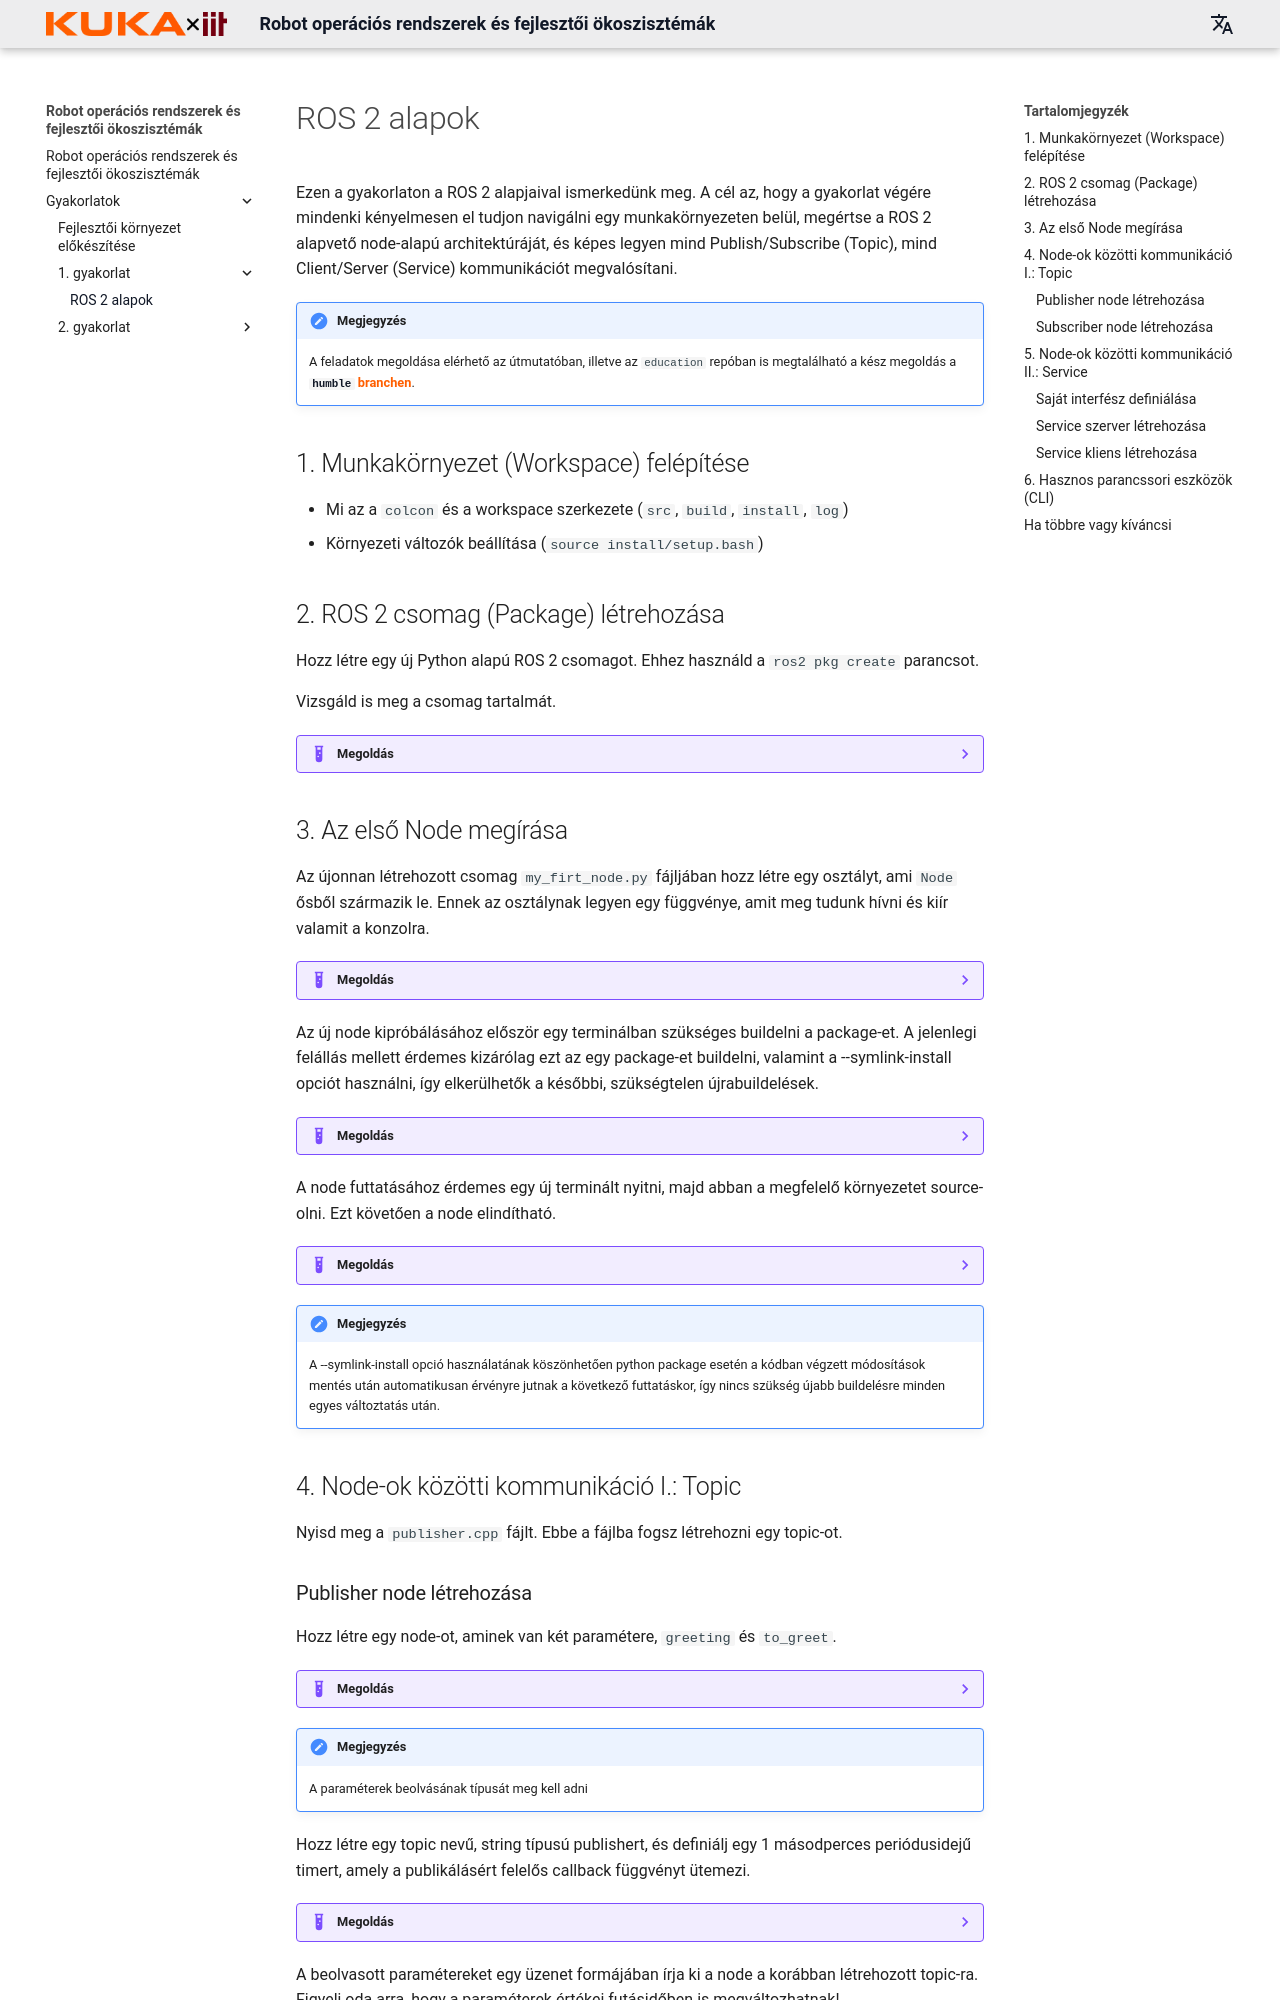

repository: kroshu/education · page: seminars/seminar-1/index.html · generator: mkdocs

# ROS 2 alapok

Ezen a gyakorlaton a ROS 2 alapjaival ismerkedünk meg. A cél az, hogy a gyakorlat végére mindenki kényelmesen el tudjon navigálni egy munkakörnyezeten belül, megértse a ROS 2 alapvető node-alapú architektúráját, és képes legyen mind Publish/Subscribe (Topic), mind Client/Server (Service) kommunikációt megvalósítani.

!!! note "Megjegyzés"
    A feladatok megoldása elérhető az útmutatóban, illetve az `education` repóban is megtalálható a kész megoldás a [`humble` branchen](https://github.com/kroshu/education/tree/humble/VIIIAV55).

## 1. Munkakörnyezet (Workspace) felépítése

- Mi az a `colcon` és a workspace szerkezete (`src`, `build`, `install`, `log`)
- Környezeti változók beállítása (`source install/setup.bash`)

## 2. ROS 2 csomag (Package) létrehozása

Hozz létre egy új Python alapú ROS 2 csomagot. Ehhez használd a `ros2 pkg create` parancsot.

Vizsgáld is meg a csomag tartalmát.

??? example "Megoldás"
    ```console
    ros2 pkg create --build-type ament_python --license Apache-2.0 --node-name my_first_node --destination-directory src/VIIIAV55/ my_first_pkg
    ```

## 3. Az első Node megírása

Az újonnan létrehozott csomag `my_firt_node.py` fájljában hozz létre egy osztályt, ami `Node` ősből származik le. Ennek az osztálynak legyen egy függvénye, amit meg tudunk hívni és kiír valamit a konzolra.

??? example "Megoldás"
    ```python
    from rclpy.node import Node
    import rclpy


    class MyFirstNode(Node):
        def __init__(self):
            super().__init__("my_first_node_name")

        def func_call(self):
            self.get_logger().info("Something, something...")


    def main():
        rclpy.init()
        n = MyFirstNode()
        n.func_call()
        rclpy.shutdown()


    if __name__ == "__main__":
        main()
    ```

Az új node kipróbálásához először egy terminálban szükséges buildelni a package-et. A jelenlegi felállás mellett érdemes kizárólag ezt az egy package-et buildelni, valamint a --symlink-install opciót használni, így elkerülhetők a későbbi, szükségtelen újrabuildelések.

??? example "Megoldás"
    ```console
    colcon build --packages-select my_first_pkg --symlink-install
    ```

A node futtatásához érdemes egy új terminált nyitni, majd abban a megfelelő környezetet source-olni. Ezt követően a node elindítható. 

??? example "Megoldás"
    ```console
    source install/setup.bash
    ros2 run my_first_pkg my_first_node
    ```
!!! note "Megjegyzés"
    A --symlink-install opció használatának köszönhetően python package esetén a kódban végzett módosítások mentés után automatikusan érvényre jutnak a következő futtatáskor, így nincs szükség újabb buildelésre minden egyes változtatás után.



## 4. Node-ok közötti kommunikáció I.: Topic

Nyisd meg a `publisher.cpp` fájlt. Ebbe a fájlba fogsz létrehozni egy topic-ot.
